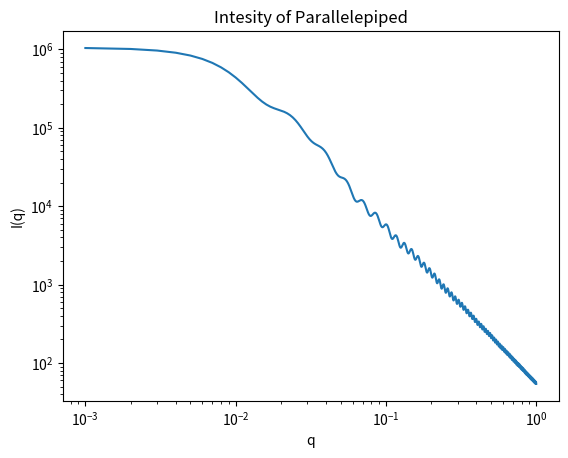

The script that saved this image:
# -*- coding: utf-8 -*-
"""
Created on Mon Feb 10 12:08:25 2025

[redacted]
"""
import numpy as np
from scipy.special import j1  
from scipy.integrate import quad_vec

import matplotlib.pyplot as plt

def sphere(q, R, scale = 1, delta_rho = 1, background = 0.001):
    V = (4/3)*np.pi*R**3
    F = 3*(np.sin(q*R)-q*R*np.cos(q*R))/np.power(q*R, 3)
    return (scale/V)*(delta_rho**2)*(V**2)*(F*F) + background

def core_shell_sphere(q, R1, R2, scale = 10, delta_rho = 1, background = 0.001):
    V1 = (4/3)*np.pi*R1**3
    V2 = (4/3)*np.pi*R2**3
    F1 = 3*(np.sin(q*R1)-q*R1*np.cos(q*R1))/np.power(q*R1, 3)
    F2 = 3*(np.sin(q*R2)-q*R2*np.cos(q*R2))/np.power(q*R2, 3)
    F  = (V1*F1-V2*F2)/(V1-V2)
    return  (scale/V1)*(delta_rho**2)*(V1**2)*(F*F) + background

def cilynder(q, R, L, scale = 10, delta_rho = 1, background = 0.001):
    V = np.pi*L*R**2
    W = (scale/V)*(delta_rho**2)*(V**2)
    
    def integrand(alpha, q):
        A1 = q*L*np.cos(alpha)
        A2 = q*R*np.sin(alpha)
        T1 = 2*np.sin(A1/2)/(A1/2)
        T2 = j1(A2)/A2
        return np.sin(alpha)*(T1*T2)**2
    
    P, _ = quad_vec(lambda alpha: integrand(alpha, q), 0, np.pi/2)
    return W*P + background

def ellipsoid(q, Re,Rp, scale = 1, delta_rho = 1, background = 0.001):
    V = (4/3)*np.pi*Re*Rp**3
    W = (scale/V)
    
    def integrand(alpha, q):
        R = np.sqrt((np.sin(alpha)*Re)**2+(np.cos(alpha)*Rp)**2)
        T1 = (np.sin(q*R)-q*R*np.cos(q*R))/(q*R)**3
        T2 = delta_rho*V
        return np.sin(alpha)*(3*T1*T2)**2
    
    P, _ = quad_vec(lambda alpha: integrand(alpha, q), 0, np.pi/2)
    
    return W*P + background

def parallelepiped(q, a, b, c, scale = 1, delta_rho = 1, background = 0.001):
    V = a*b*c
    W = (scale/V)*(2/np.pi)*(delta_rho*V)**2

    def integrand(alpha, beta, q, a, b, c):
        A1 = q*a*np.sin(alpha)*np.cos(beta)
        A2 = q*b*np.sin(alpha)*np.cos(beta)
        A3 = q*c*np.cos(alpha)
        
        T1 = np.sin(A1)/A1
        T2 = np.sin(A2)/A2
        T3 = np.sin(A3)/A3
        
        return T1*T2*T3*np.sin(alpha)
    
    def outer_integral(alpha):
        return quad_vec(lambda beta: integrand(alpha, beta, q, a, b, c), 0, np.pi/2)[0]
    
    P = quad_vec(outer_integral, 0, np.pi/2)[0]
    
    return W*P+background
        
if __name__ == "__main__":
    
    q = np.linspace(0.001, 1, 1000)
    R = 20
    R1 = 50
    R2 = 20
    L = 400
    Re = 400
    Rp = 20
    a = 35
    b = 75
    c = 400
    #plt.plot(q, sphere(q, R))
    #plt.plot(q, core_shell_sphere(q, R1, R2))
    #plt.plot(q, cilynder(q, R, L))
    #plt.plot(q, ellipsoid(q, Re, Rp))
    plt.plot(q, parallelepiped(q, a, b, c))
    plt.xlabel('q')
    plt.ylabel('I(q)')
    plt.title('Intesity of Parallelepiped')
    plt.yscale('log')
    plt.xscale('log')
    plt.show()